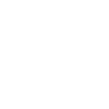
t = 0.00 s
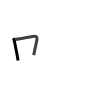
t = 1.75 s
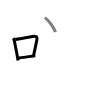
t = 3.50 s
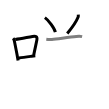
t = 5.50 s
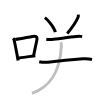
t = 7.25 s
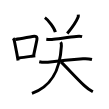
t = 9.00 s

The animated SVG that drew these frames (rendered in a browser with its animation timeline set to each time). Animation: 9 SMIL elements (animate=9); one cycle of 9.00 s.

<svg width="109px" height="109px" viewBox="0 0 px 109px" xmlns="http://www.w3.org/2000/svg" xmlns:xlink="http://www.w3.org/1999/xlink" xml:space="preserve" version="1.1"  baseProfile="full">
<path d="M13.14,38.36c0.81,0.92,0.94,1.4,1.21,2.64c0.89,4.08,1.95,9.79,3.02,15.42c0.27,1.41,0.51,2.8,0.71,4.13" style="fill:none;stroke:black;stroke-width:3;opacity:0">
  <animate attributeType="CSS" attributeName="opacity" from="0" to="1" begin="0s" dur="1s" repeatCount="Indefinite" fill="freeze" />
</path>
<path d="M15.23,39.52c6.11-0.92,11.67-2.07,17.29-3.05c3.44-0.6,5.07-0.04,4.3,3.8c-0.83,4.11-1.65,7.56-3.14,14.86" style="fill:none;stroke:black;stroke-width:3;opacity:0">
  <animate attributeType="CSS" attributeName="opacity" from="0" to="1" begin="1s" dur="1s" repeatCount="Indefinite" fill="freeze" />
</path>
<path d="M18.85,57.96c4.21-0.52,7.73-1.01,12.73-1.7c1.15-0.16,2.37-0.33,3.7-0.51" style="fill:none;stroke:black;stroke-width:3;opacity:0">
  <animate attributeType="CSS" attributeName="opacity" from="0" to="1" begin="2s" dur="1s" repeatCount="Indefinite" fill="freeze" />
</path>
<path d="M44.88,17.62c3.69,2.55,9.54,10.48,10.47,14.44" style="fill:none;stroke:black;stroke-width:3;opacity:0">
  <animate attributeType="CSS" attributeName="opacity" from="0" to="1" begin="3s" dur="1s" repeatCount="Indefinite" fill="freeze" />
</path>
<path d="M78.25,14.64c0.05,0.58,0.22,1.54-0.1,2.34c-1.65,4.14-5.03,9.39-10.9,16.52" style="fill:none;stroke:black;stroke-width:3;opacity:0">
  <animate attributeType="CSS" attributeName="opacity" from="0" to="1" begin="4s" dur="1s" repeatCount="Indefinite" fill="freeze" />
</path>
<path d="M46.29,39.34c1.96,0.29,3.96,0.31,5.58,0.13c6.28-0.69,17.97-2.39,24.4-3.01c1.98-0.19,3.88-0.35,5.84,0.13" style="fill:none;stroke:black;stroke-width:3;opacity:0">
  <animate attributeType="CSS" attributeName="opacity" from="0" to="1" begin="5s" dur="1s" repeatCount="Indefinite" fill="freeze" />
</path>
<path d="M39.24,61.73c3.26,0.77,5.78,0.8,8.64,0.46C60,60.75,73.99,59.49,83,58.84c3.02-0.22,6.01-0.07,8.98,0.64" style="fill:none;stroke:black;stroke-width:3;opacity:0">
  <animate attributeType="CSS" attributeName="opacity" from="0" to="1" begin="6s" dur="1s" repeatCount="Indefinite" fill="freeze" />
</path>
<path d="M60.68,42.12c0.6,0.76,0.77,2.38,0.7,3.84C59.95,73.25,49.59,87,31.95,93.37" style="fill:none;stroke:black;stroke-width:3;opacity:0">
  <animate attributeType="CSS" attributeName="opacity" from="0" to="1" begin="7s" dur="1s" repeatCount="Indefinite" fill="freeze" />
</path>
<path d="M60.95,61.89c5.79,5.58,15.85,16.6,23.41,23.76c3.14,2.97,6.01,4.84,8.49,6.14" style="fill:none;stroke:black;stroke-width:3;opacity:0">
  <animate attributeType="CSS" attributeName="opacity" from="0" to="1" begin="8s" dur="1s" repeatCount="Indefinite" fill="freeze" />
</path>
</svg>
